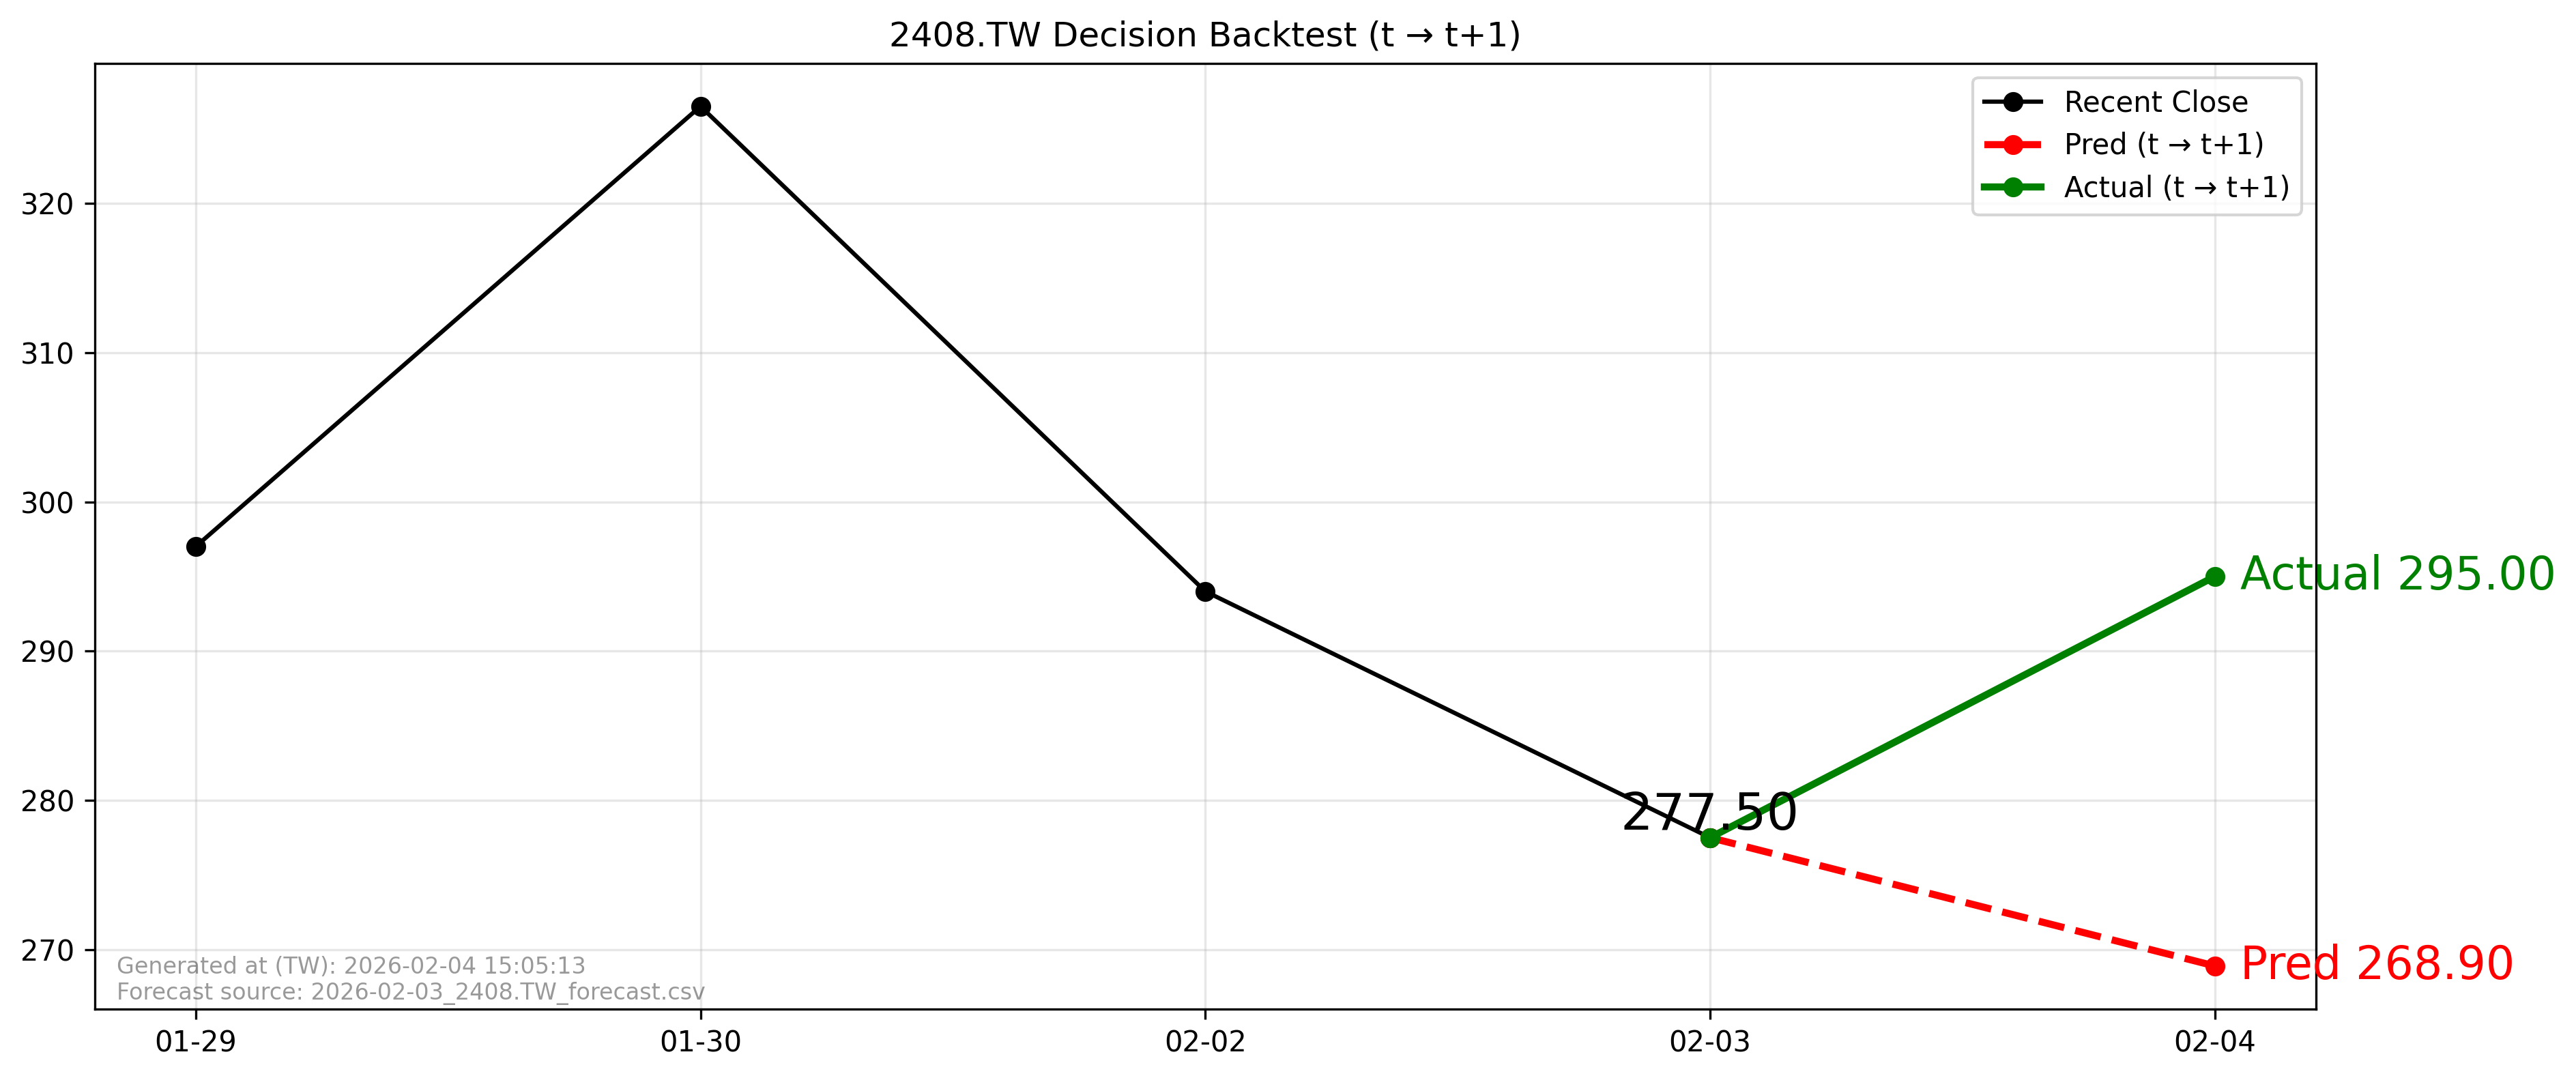

Source data for this figure (header and first rows):
forecast_file, forecast_asof_date, t, t1, close_t, pred_t1, actual_t1, direction_pred, direction_actual, aligned
2026-02-03_2408.TW_forecast.csv, 2026-02-03, 2026-02-03, 2026-02-04, 277.5, 268.9, 295.0, -1, 1, True
